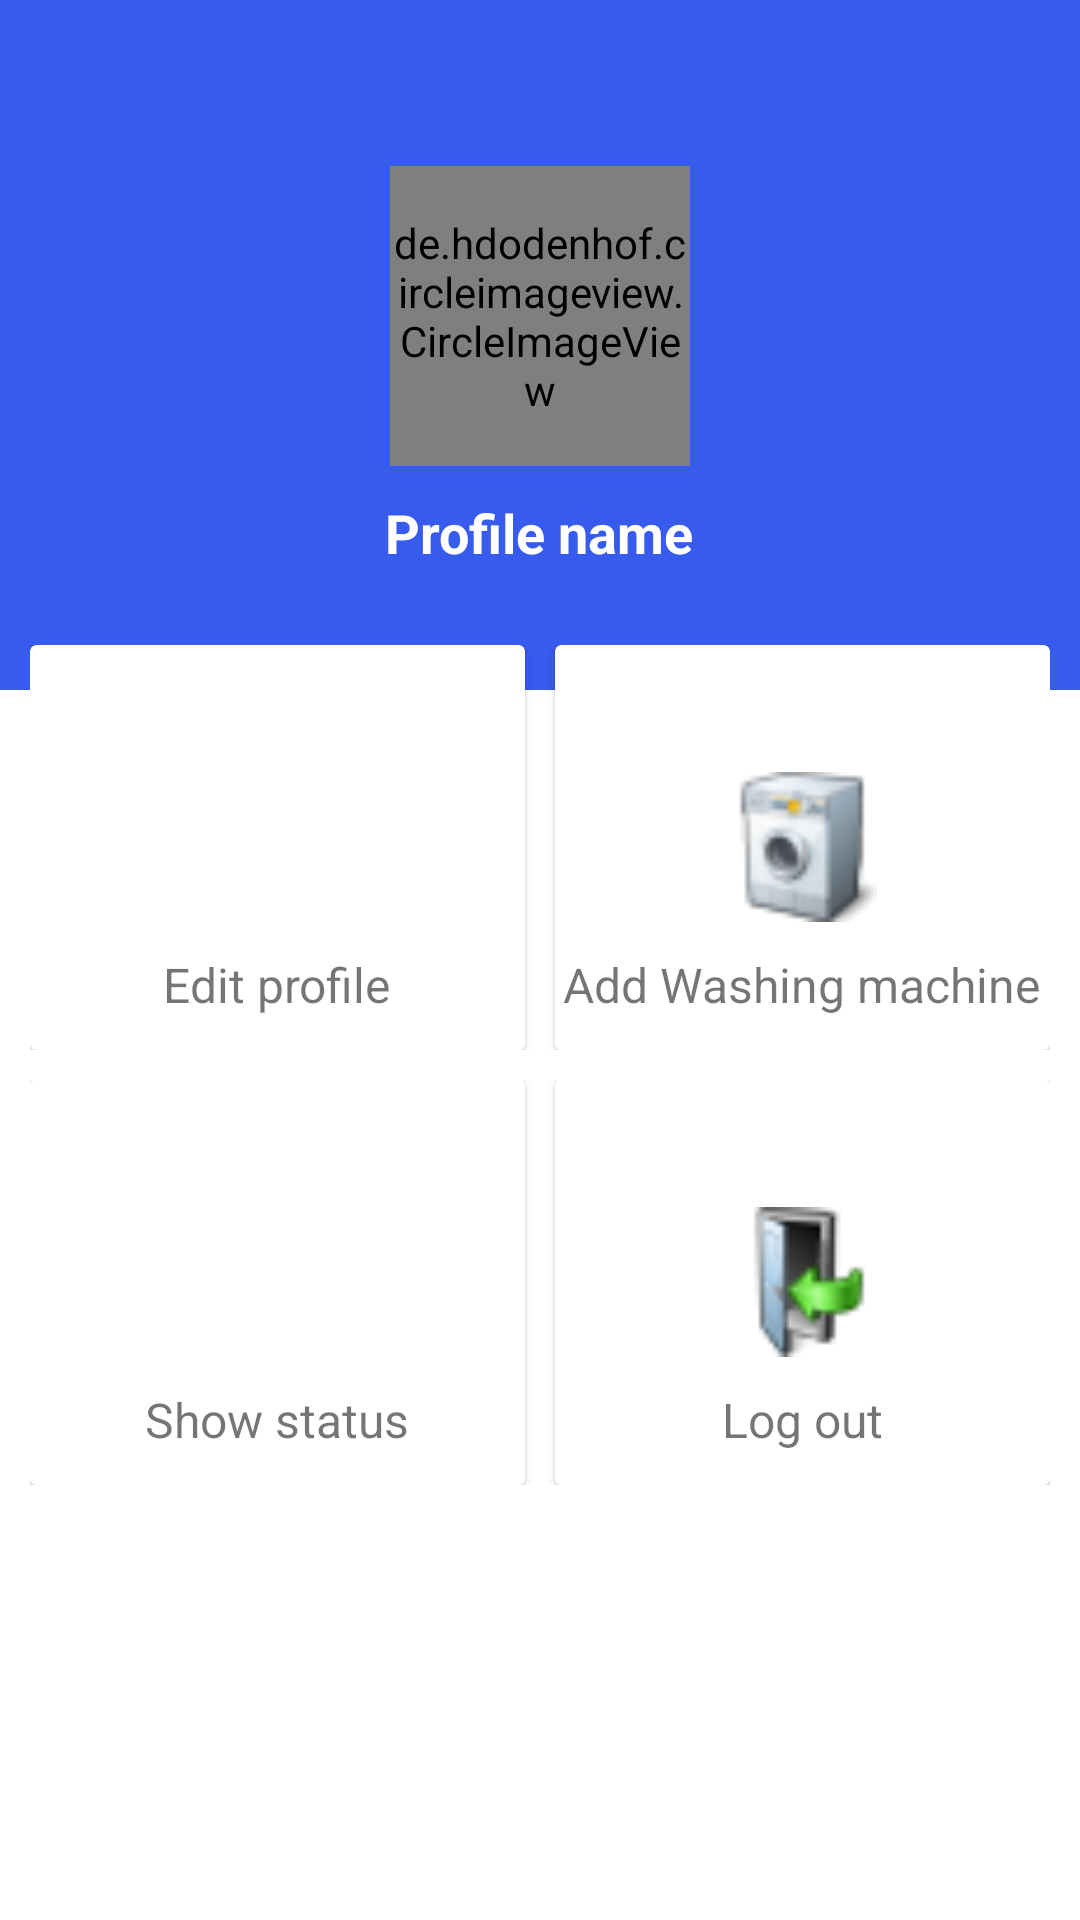

Android layout source for this screen:
<!-- AndroidManifest.xml: application theme Theme.ProjectBit -->
<!-- res/layout/activity_user_overview.xml -->
<?xml version="1.0" encoding="utf-8"?>
<RelativeLayout xmlns:android="http://schemas.android.com/apk/res/android"
    xmlns:app="http://schemas.android.com/apk/res-auto"
    xmlns:tools="http://schemas.android.com/tools"
    android:layout_width="match_parent"
    android:layout_height="match_parent"
    android:orientation="vertical"
    tools:context=".UserOverview">

    <ScrollView
        android:layout_width="fill_parent"
        android:layout_height="fill_parent"
        android:layout_alignParentLeft="true"
        android:layout_alignParentTop="true">

        <LinearLayout
            android:layout_width="fill_parent"
            android:layout_height="fill_parent"
            android:orientation="vertical">

            <RelativeLayout
                android:layout_width="fill_parent"
                android:layout_height="fill_parent">

                <LinearLayout
                    android:layout_width="match_parent"
                    android:layout_height="230dp"
                    android:background="#375bec"
                    android:gravity="center"
                    android:orientation="vertical">

                    <de.hdodenhof.circleimageview.CircleImageView
                        android:id="@+id/profileImageMain"
                        android:layout_width="100dp"
                        android:layout_height="100dp"
                        android:layout_marginTop="15dp"
                        android:src="@drawable/profile"
                        app:civ_border_color="#FF000000"
                        app:civ_border_width="2dp" />

                    <TextView
                        android:id="@+id/mainProfileName"
                        android:layout_width="wrap_content"
                        android:layout_height="wrap_content"
                        android:layout_marginTop="10dp"
                        android:text="Profile name"
                        android:textColor="@color/white"
                        android:textSize="18dp"
                        android:textStyle="bold" />
                </LinearLayout>

                <LinearLayout
                    android:layout_width="match_parent"
                    android:layout_height="wrap_content"
                    android:layout_marginLeft="10dp"
                    android:layout_marginTop="215dp"
                    android:layout_marginRight="10dp"
                    android:orientation="vertical">

                    <LinearLayout
                        android:layout_width="wrap_content"
                        android:layout_height="135dp"
                        android:layout_marginBottom="10dp"
                        android:orientation="horizontal">

                        <androidx.cardview.widget.CardView
                            android:layout_width="0dp"
                            android:layout_height="match_parent"
                            android:layout_gravity="center"
                            android:layout_marginRight="5dp"
                            android:layout_weight="1"
                            android:orientation="vertical">

                            <RelativeLayout
                                android:layout_width="match_parent"
                                android:layout_height="match_parent">

                                <ImageView
                                    android:id="@+id/imgView1"
                                    android:layout_width="50dp"
                                    android:layout_height="50dp"
                                    android:layout_centerInParent="true"
                                    android:src="@drawable/profile" />

                                <TextView
                                    android:layout_width="wrap_content"
                                    android:layout_height="wrap_content"
                                    android:layout_below="@+id/imgView1"
                                    android:layout_centerInParent="true"
                                    android:layout_marginTop="10dp"
                                    android:layout_marginBottom="10dp"
                                    android:text="Edit profile"
                                    android:textSize="16dp" />

                                <Button
                                    android:id="@+id/btnProfile"
                                    android:layout_width="match_parent"
                                    android:layout_height="match_parent"
                                    android:background="@android:color/transparent" />
                            </RelativeLayout>
                        </androidx.cardview.widget.CardView>

                        <androidx.cardview.widget.CardView
                            android:layout_width="0dp"
                            android:layout_height="match_parent"
                            android:layout_gravity="center"
                            android:layout_marginLeft="5dp"
                            android:layout_weight="1"
                            android:orientation="vertical">

                            <RelativeLayout
                                android:layout_width="match_parent"
                                android:layout_height="match_parent">

                                <ImageView
                                    android:id="@+id/imgView2"
                                    android:layout_width="50dp"
                                    android:layout_height="50dp"
                                    android:layout_centerInParent="true"
                                    android:src="@drawable/laundry_machine32" />

                                <TextView
                                    android:layout_width="wrap_content"
                                    android:layout_height="wrap_content"
                                    android:layout_below="@+id/imgView2"
                                    android:layout_centerInParent="true"
                                    android:layout_marginTop="10dp"
                                    android:layout_marginBottom="10dp"
                                    android:text="Add Washing machine"
                                    android:textSize="16dp" />

                                <Button
                                    android:id="@+id/btnAddWasmachine"
                                    android:layout_width="match_parent"
                                    android:layout_height="match_parent"
                                    android:background="@android:color/transparent" />
                            </RelativeLayout>
                        </androidx.cardview.widget.CardView>

                    </LinearLayout>

                    <LinearLayout
                        android:layout_width="wrap_content"
                        android:layout_height="135dp"
                        android:layout_marginBottom="10dp"
                        android:orientation="horizontal">

                        <androidx.cardview.widget.CardView
                            android:layout_width="0dp"
                            android:layout_height="match_parent"
                            android:layout_gravity="center"
                            android:layout_marginRight="5dp"
                            android:layout_weight="1"
                            android:orientation="vertical">

                            <RelativeLayout
                                android:layout_width="match_parent"
                                android:layout_height="match_parent">

                                <ImageView
                                    android:id="@+id/imgView4"
                                    android:layout_width="50dp"
                                    android:layout_height="50dp"
                                    android:layout_centerInParent="true"
                                    android:src="@drawable/information" />

                                <TextView
                                    android:layout_width="wrap_content"
                                    android:layout_height="wrap_content"
                                    android:layout_below="@+id/imgView4"
                                    android:layout_centerInParent="true"
                                    android:layout_marginTop="10dp"
                                    android:layout_marginBottom="10dp"
                                    android:text="Show status"
                                    android:textSize="16dp" />

                                <Button
                                    android:id="@+id/btnStatus"
                                    android:layout_width="match_parent"
                                    android:layout_height="match_parent"
                                    android:background="@android:color/transparent" />
                            </RelativeLayout>
                        </androidx.cardview.widget.CardView>

                        <androidx.cardview.widget.CardView
                            android:layout_width="0dp"
                            android:layout_height="match_parent"
                            android:layout_gravity="center"
                            android:layout_marginLeft="5dp"
                            android:layout_weight="1"
                            android:orientation="vertical">

                            <RelativeLayout
                                android:layout_width="match_parent"
                                android:layout_height="match_parent">

                                <ImageView
                                    android:id="@+id/imgView3"
                                    android:layout_width="50dp"
                                    android:layout_height="50dp"
                                    android:layout_centerInParent="true"
                                    android:src="@drawable/exit" />

                                <TextView
                                    android:layout_width="wrap_content"
                                    android:layout_height="wrap_content"
                                    android:layout_below="@+id/imgView3"
                                    android:layout_centerInParent="true"
                                    android:layout_marginTop="10dp"
                                    android:layout_marginBottom="10dp"
                                    android:text="Log out"
                                    android:textSize="16dp" />

                                <Button
                                    android:id="@+id/btnLogout"
                                    android:layout_width="match_parent"
                                    android:layout_height="match_parent"
                                    android:background="@android:color/transparent" />
                            </RelativeLayout>
                        </androidx.cardview.widget.CardView>


                    </LinearLayout>


                </LinearLayout>

            </RelativeLayout>
        </LinearLayout>

    </ScrollView>
</RelativeLayout>
<!-- resources referenced by this layout -->
<resources>
  <color name="white">#FFFFFFFF</color>
  <!-- drawable exit: png bitmap (drawable, 1804 bytes) -->
  <!-- drawable laundry_machine32: png bitmap (drawable, 2511 bytes) -->
  <style name="Theme.ProjectBit" parent="Theme.MaterialComponents.DayNight.NoActionBar">
          
          <item name="colorPrimary">@color/purple_500</item>
          <item name="colorPrimaryVariant">@color/purple_700</item>
          <item name="colorOnPrimary">@color/white</item>
          
          <item name="colorSecondary">@color/teal_200</item>
          <item name="colorSecondaryVariant">@color/teal_700</item>
          <item name="colorOnSecondary">@color/black</item>
          
          <item name="android:statusBarColor" tools:targetApi="l">?attr/colorPrimaryVariant</item>
          
      </style>
  <color name="purple_500">#FF6200EE</color>
  <color name="purple_700">#FF3700B3</color>
  <color name="teal_200">#FF03DAC5</color>
  <color name="teal_700">#FF018786</color>
  <color name="black">#FF000000</color>
</resources>
